3-way image classification set "dataset_v3" from GitHub (yannmeri/PREPARATION_PLAN); label vocabulary: clay, loam, sand.

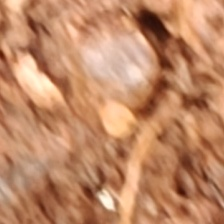
Label: clay

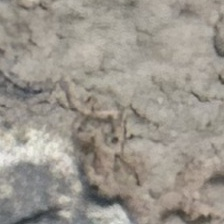
Label: loam

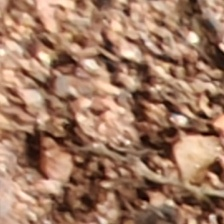
Label: sand

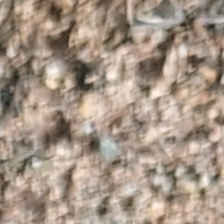
Label: sand

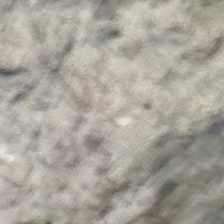
Label: loam

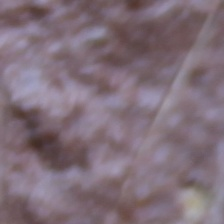
Label: clay
